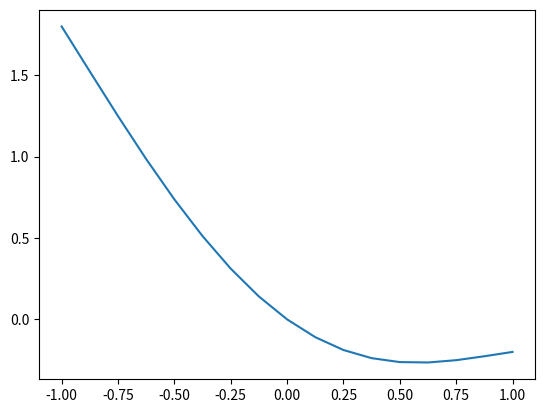

Generate this figure with matplotlib: (Note: this script raises an exception after producing the figure.)
import numpy as np 
import matplotlib.pyplot as plt 
#Find the fibonacci sequence 
def fib(n):
	cur = 1
	old = 1
	i =1 
	while( i< n):
		cur, old, i = cur+old, cur, i+1
	return cur

# returns the smallest fib number less than L 
# while your fib number is less than L stack C 
def findSmallestFib(L):
	# print "find smallest", L 
	j = 0 
	C = fib(j) 
	while (C < L):
		j = j+1  
		C = fib(j) 
	return j-1

def f1(x):
	return(-1*(-0.2*x**4 +x**2 -x) )
def f2(x):
	return(-1*(1- np.exp(-x**2)) )
def f3(x):
	return(-1*(np.sqrt(x**2 +0.3))  )
def f_(x):
	return(-x**2+21.6*x+3) 

# Find a maximum solution to a given function f(x) on the interval 
# [a,b] where the funciton is unimodal. 

def fibSearch(a, b, f, tolerance = 0.001):
	# print "fibsearch", a, b 
	#step 1, initialize 
	#step 2/3, calculate 
	results = []
	p = []
	L = abs(round(float(b-a)/tolerance) )
	n = findSmallestFib(L) 
	# print "smallest j from find", n, fib(n) 
	x1 = a + (float(fib(n -2))/fib(n))*(b-a) 
	x2 = a + (float(fib(n -1))/fib(n))*(b-a)
	fx1 = f(x1)
	fx2 = f(x2) 
	p.append(x1) 
	results.append(fx1) 
	for j in range(n) :
		# print j, x1, x2, f(x1), f(x2) , [a,b]
		#step 4 compare 
		fx1 = f(x1)
		fx2 = f(x2) 
		results.append(fx1)
		p.append(x1) 
		if (fx1 <= fx2):
		 	a = x1
		 	x1 = x2 
		 	n = n-1 
		 	x2 = a+(float(fib(n-1))/fib(n))*(b-a) 
		else:
		 	b = x2
		 	x2 = x1
		 	n = n-1 
		 	x1 = a+(float(fib(n-2))/fib(n))*(b-a) 
	return [a,b], f((a+b)/2.), results, p 



# win, mid, res, p= fibSearch(0,20, f_)
print ("---------")
win, mid, res, p = fibSearch(-1,1,f1) 
y = [f1(x) *-1 for x in np.linspace(-1,1,len(res))]
res = [-1*x for x in res] 
x =np.linspace(-1,1,len(res))
# print len(x), len(y)
# print len(p), len(res) 
plt.plot(x,y)
plt.hold(True) 
plt.scatter(p, res, cmap = 'Jet')
plt.axis([-1,1,-2,2])
plt.title('Fibonnaci Search, f(x) = -0.2x^4+x^2-x')
p = ['%.2f' %elem for elem in p]
res = ['%.2f' %elem for elem in res] 
tabl = plt.table(cellText = [p,res], 
	loc = 'top',
	colWidths = [0.1]*len(res), colLoc = 'bottom', 
	rowLabels = ['p', 'f(p)'], rowLoc = 'left',
	bbox = [0,-0.2,1,0.1] )
tabl.auto_set_font_size(False) 
tabl.set_fontsize(10)
tabl.scale(1.1, 1.1)
plt.hold(False) 
print("----------")

plt.figure() 
print ("---------")
win, mid, res, p = fibSearch(-1,1,f2) 
y = [f2(x)*-1 for x in np.linspace(-3,3,len(res))]
res = [-1*x for x in res] 
x =np.linspace(-3,3,len(res))
# print y
# print len(x), len(y)
# print len(p), len(res) 
plt.plot(x,y)
plt.hold(True) 
plt.scatter(p, res)
plt.axis([-3,3,-2,2])
plt.title('Fibonnaci Search, 1-exp(-x^2)') 
p = ['%.2f' %elem for elem in p]
res = ['%.2f' %elem for elem in res] 
tabl = plt.table(cellText = [p,res], 
	loc = 'top',
	colWidths = [0.1]*len(res), colLoc = 'bottom', 
	rowLabels = ['p', 'f(p)'], rowLoc = 'left',
	bbox = [0,-0.2,1,0.1] )
tabl.auto_set_font_size(False) 
tabl.set_fontsize(10)
tabl.scale(1.1, 1.1)
plt.hold(False) 
print("----------")

plt.figure() 
print ("---------")
win, mid, res, p = fibSearch(-1,1,f3) 
y = [f3(x)*-1 for x in np.linspace(-1,1,len(res))]
res = [-1*x for x in res] 
x =np.linspace(-1,1,len(res))
# print y
# print len(x), len(y)
# print len(p), len(res) 
plt.plot(x,y)
plt.hold(True) 
plt.scatter(p, res)
plt.title('Fibonnaci Search, (x^2+3)^(1/2)')
plt.axis([-1,1,0,3])
p = ['%.2f' %elem for elem in p]
res = ['%.2f' %elem for elem in res] 
tabl = plt.table(cellText = [p,res], 
	loc = 'top',
	colWidths = [10.6]*len(res), colLoc = 'bottom', 
	rowLabels = ['p', 'f(p)'], rowLoc = 'left',
	bbox = [0,-0.2,1,0.1] )
tabl.auto_set_font_size(False) 
tabl.set_fontsize(10)
tabl.scale(1, 1)
plt.hold(False) 
plt.show() 
print("----------")
